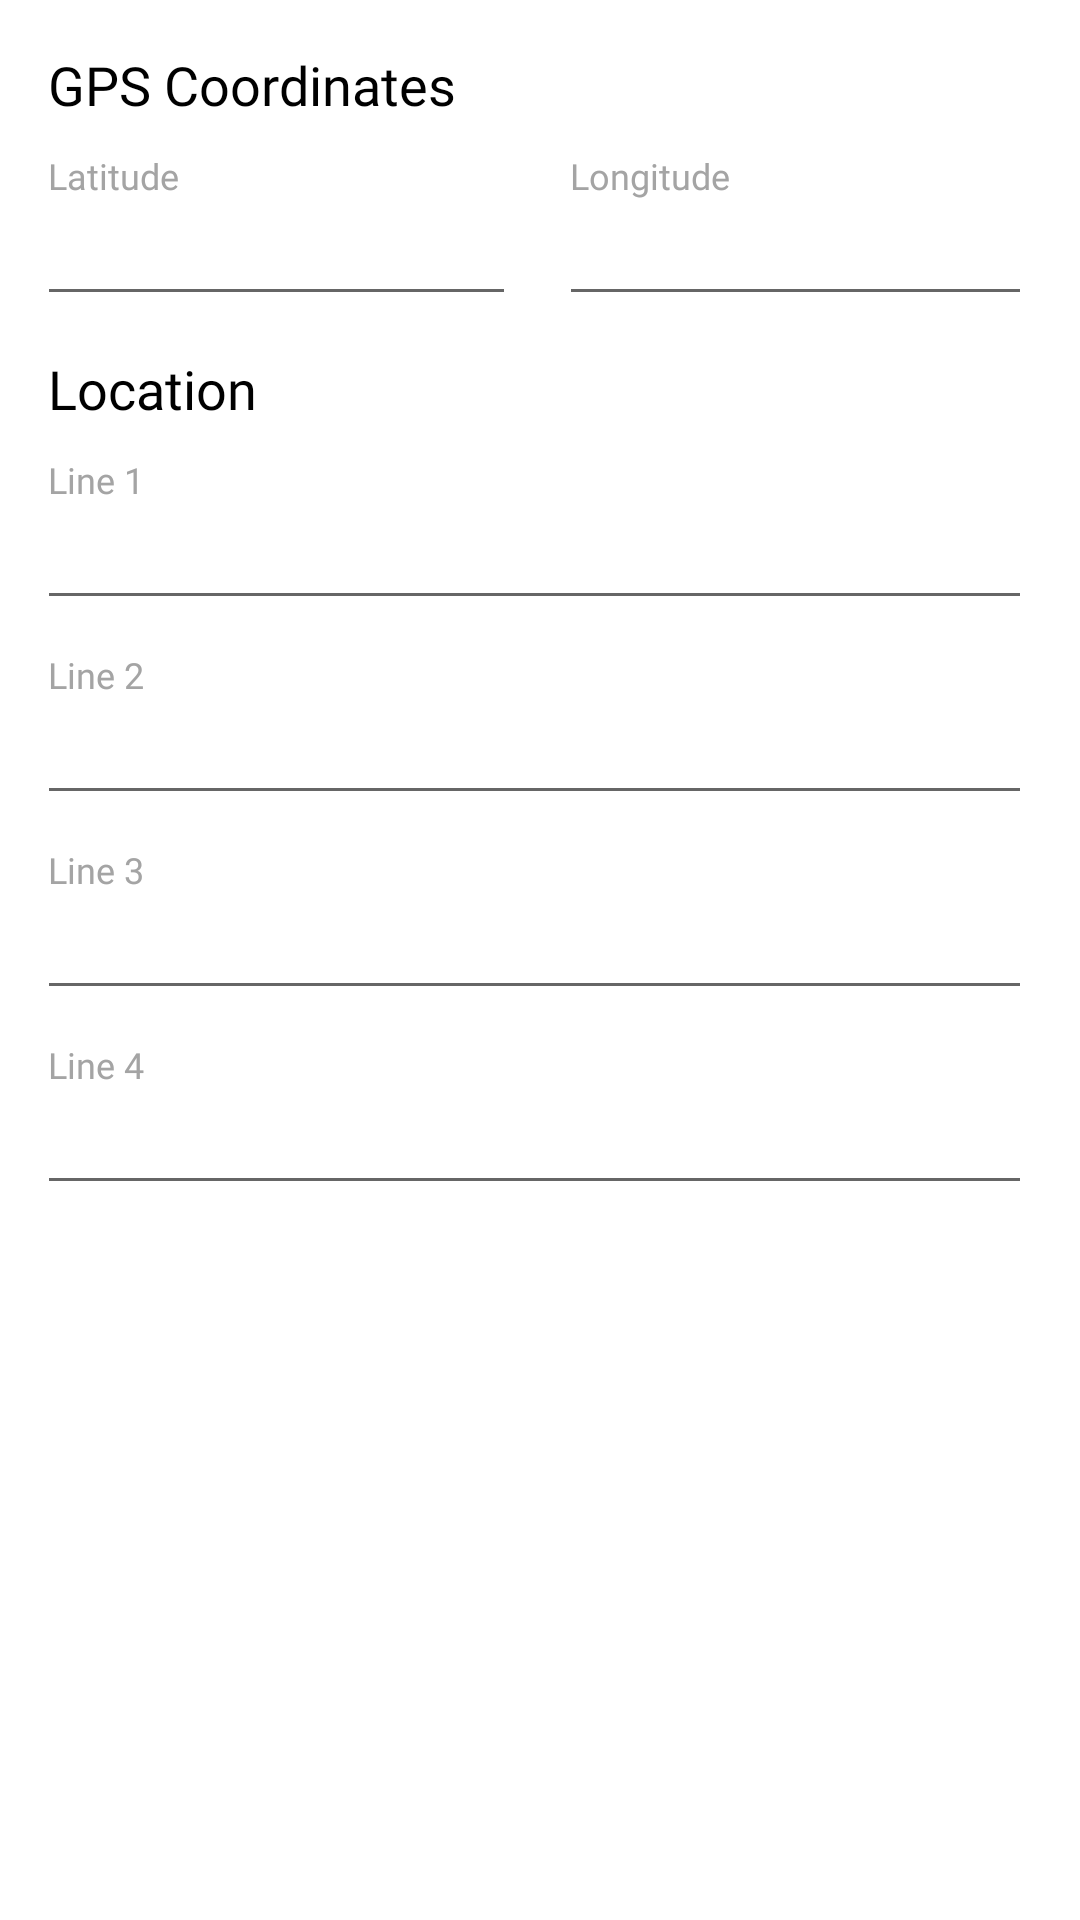

Produce the Android XML layout that renders to this screen, including the resource entries it uses.
<!-- AndroidManifest.xml: application theme Theme.GPSCameraLocationOnPhoto -->
<!-- res/layout/car_location_detail_layout.xml -->
<?xml version="1.0" encoding="utf-8"?>
<androidx.core.widget.NestedScrollView xmlns:android="http://schemas.android.com/apk/res/android"
    android:id="@+id/nes_location_detail"
    android:layout_width="match_parent"
    android:layout_height="match_parent"
    android:layout_below="@+id/map_view"
    android:background="@color/white"
    android:isScrollContainer="true">

    <LinearLayout
        android:layout_width="match_parent"
        android:layout_height="match_parent"
        android:orientation="vertical"
        android:padding="@dimen/_16dp">

        <LinearLayout
            android:id="@+id/lin_title"
            android:layout_width="match_parent"
            android:layout_height="wrap_content"
            android:orientation="vertical"
            android:visibility="gone">

            <TextView
                android:layout_width="wrap_content"
                android:layout_height="wrap_content"
                android:fontFamily="@font/sfuitext_medium"
                android:lineSpacingExtra="@dimen/line_spacing_3sp"
                android:text="@string/title"
                android:textColor="@color/black"
                android:textSize="@dimen/font_size_16" />

            <TextView
                style="@style/sub_textview_location_detail"
                android:layout_width="wrap_content"
                android:layout_height="wrap_content"
                android:fontFamily="@font/sfuitext_regular"
                android:text="@string/add_title" />

            <EditText
                android:id="@+id/mEd_title"
                style="@style/location_detail_edittext_style"
                android:layout_width="match_parent"
                android:layout_height="wrap_content"
                android:fontFamily="@font/sfuitext_regular"
                android:singleLine="true" />
        </LinearLayout>

        <TextView
            android:layout_width="wrap_content"
            android:layout_height="wrap_content"
            android:fontFamily="@font/sfuitext_medium"
            android:lineSpacingExtra="@dimen/line_spacing_3sp"
            android:text="@string/gps_coordinates"
            android:textColor="@color/black"
            android:textSize="@dimen/font_size_16" />

        <LinearLayout
            android:layout_width="match_parent"
            android:layout_height="wrap_content"
            android:orientation="horizontal">

            <LinearLayout
                android:layout_width="match_parent"
                android:layout_height="wrap_content"
                android:layout_marginRight="8dp"
                android:layout_weight="1"
                android:orientation="vertical">

                <TextView
                    style="@style/sub_textview_location_detail"
                    android:layout_width="wrap_content"
                    android:layout_height="wrap_content"
                    android:fontFamily="@font/sfuitext_regular"
                    android:text="@string/latitude" />

                <EditText
                    android:id="@+id/mEd_latitude"
                    style="@style/location_detail_edittext_style"
                    android:layout_width="match_parent"
                    android:layout_height="wrap_content"
                    android:clickable="false"
                    android:focusable="false"
                    android:fontFamily="@font/sfuitext_regular" />
            </LinearLayout>

            <LinearLayout
                android:layout_width="match_parent"
                android:layout_height="wrap_content"
                android:layout_marginLeft="@dimen/_8dp"
                android:layout_weight="1"
                android:orientation="vertical">

                <TextView
                    style="@style/sub_textview_location_detail"
                    android:layout_width="wrap_content"
                    android:layout_height="wrap_content"
                    android:fontFamily="@font/sfuitext_regular"
                    android:text="@string/Longitude" />

                <EditText
                    android:id="@+id/mEd_longitude"
                    style="@style/location_detail_edittext_style"
                    android:layout_width="match_parent"
                    android:layout_height="wrap_content"
                    android:clickable="false"
                    android:focusable="false"
                    android:fontFamily="@font/sfuitext_regular" />
            </LinearLayout>
        </LinearLayout>

        <TextView
            android:layout_width="wrap_content"
            android:layout_height="wrap_content"
            android:layout_marginTop="@dimen/_12dp"
            android:fontFamily="@font/sfuitext_medium"
            android:lineSpacingExtra="@dimen/line_spacing_3sp"
            android:text="@string/location"
            android:textColor="@color/black"
            android:textSize="@dimen/font_size_16" />

        <TextView
            style="@style/sub_textview_location_detail"
            android:layout_width="wrap_content"
            android:layout_height="wrap_content"
            android:fontFamily="@font/sfuitext_regular"
            android:text="@string/line_1" />

        <EditText
            android:id="@+id/mEd_loc_line_1"
            style="@style/location_detail_edittext_style"
            android:layout_width="match_parent"
            android:layout_height="wrap_content"
            android:fontFamily="@font/sfuitext_regular" />

        <TextView
            style="@style/sub_textview_location_detail"
            android:layout_width="wrap_content"
            android:layout_height="wrap_content"
            android:fontFamily="@font/sfuitext_regular"
            android:text="@string/line_2" />

        <EditText
            android:id="@+id/mEd_city"
            style="@style/location_detail_edittext_style"
            android:layout_width="match_parent"
            android:layout_height="wrap_content"
            android:fontFamily="@font/sfuitext_regular"
            android:maxLines="1"
            android:singleLine="true" />

        <TextView
            style="@style/sub_textview_location_detail"
            android:layout_width="wrap_content"
            android:layout_height="wrap_content"
            android:fontFamily="@font/sfuitext_regular"
            android:text="@string/line_3" />

        <EditText
            android:id="@+id/mEd_state"
            style="@style/location_detail_edittext_style"
            android:layout_width="match_parent"
            android:layout_height="wrap_content"
            android:fontFamily="@font/sfuitext_regular"
            android:maxLines="1"
            android:singleLine="true" />

        <TextView
            style="@style/sub_textview_location_detail"
            android:layout_width="wrap_content"
            android:layout_height="wrap_content"
            android:fontFamily="@font/sfuitext_regular"
            android:text="@string/line_4" />

        <EditText
            android:id="@+id/mEd_country"
            style="@style/location_detail_edittext_style"
            android:layout_width="match_parent"
            android:layout_height="wrap_content"
            android:fontFamily="@font/sfuitext_regular"
            android:maxLines="1"
            android:singleLine="true" />
    </LinearLayout>
</androidx.core.widget.NestedScrollView>
<!-- resources referenced by this layout -->
<resources>
  <color name="black">#FF000000</color>
  <color name="white">#FFFFFFFF</color>
  <dimen name="_12dp">12dp</dimen>
  <dimen name="_16dp">16dp</dimen>
  <dimen name="_8dp">10dp</dimen>
  <dimen name="font_size_16">18sp</dimen>
  <dimen name="line_spacing_3sp">3dp</dimen>
  <string name="Longitude">Longitude</string>
  <string name="add_title">Add title</string>
  <string name="gps_coordinates">GPS Coordinates</string>
  <string name="latitude">Latitude</string>
  <string name="line_1">Line 1</string>
  <string name="line_2">Line 2</string>
  <string name="line_3">Line 3</string>
  <string name="line_4">Line 4</string>
  <string name="location">Location</string>
  <string name="title">title</string>
  <style name="location_detail_edittext_style" parent="@style/Widget.AppCompat.EditText">
          <item name="android:textSize">@dimen/font_size_14</item>
          <item name="android:textColor">@color/black</item>
          <item name="android:layout_marginLeft">-4dp</item>
          <item name="android:lineSpacingExtra">2sp</item>
          <item name="android:imeOptions">actionNext</item>
          <item name="android:fontFamily">@font/sfuitext_medium</item>
      </style>
  <style name="sub_textview_location_detail" parent="@style/Widget.AppCompat.TextView">
          <item name="android:textSize">@dimen/font_size_12</item>
          <item name="android:textColor">@color/_a4a4a4</item>
          <item name="android:paddingTop">@dimen/_8dp</item>
          <item name="android:lineSpacingExtra">2sp</item>
          <item name="android:fontFamily">@font/sfuitext_medium</item>
      </style>
  <style name="Theme.GPSCameraLocationOnPhoto" parent="Base.Theme.GPSCameraLocationOnPhoto" />
  <dimen name="font_size_14">16sp</dimen>
  <dimen name="font_size_12">12sp</dimen>
  <color name="_a4a4a4">#a4a4a4</color>
  <style name="Base.Theme.GPSCameraLocationOnPhoto" parent="Theme.AppCompat.Light.NoActionBar">
          
           <item name="android:navigationBarColor">@color/black</item>
           <item name="android:statusBarColor">@color/black</item>
      </style>
</resources>
